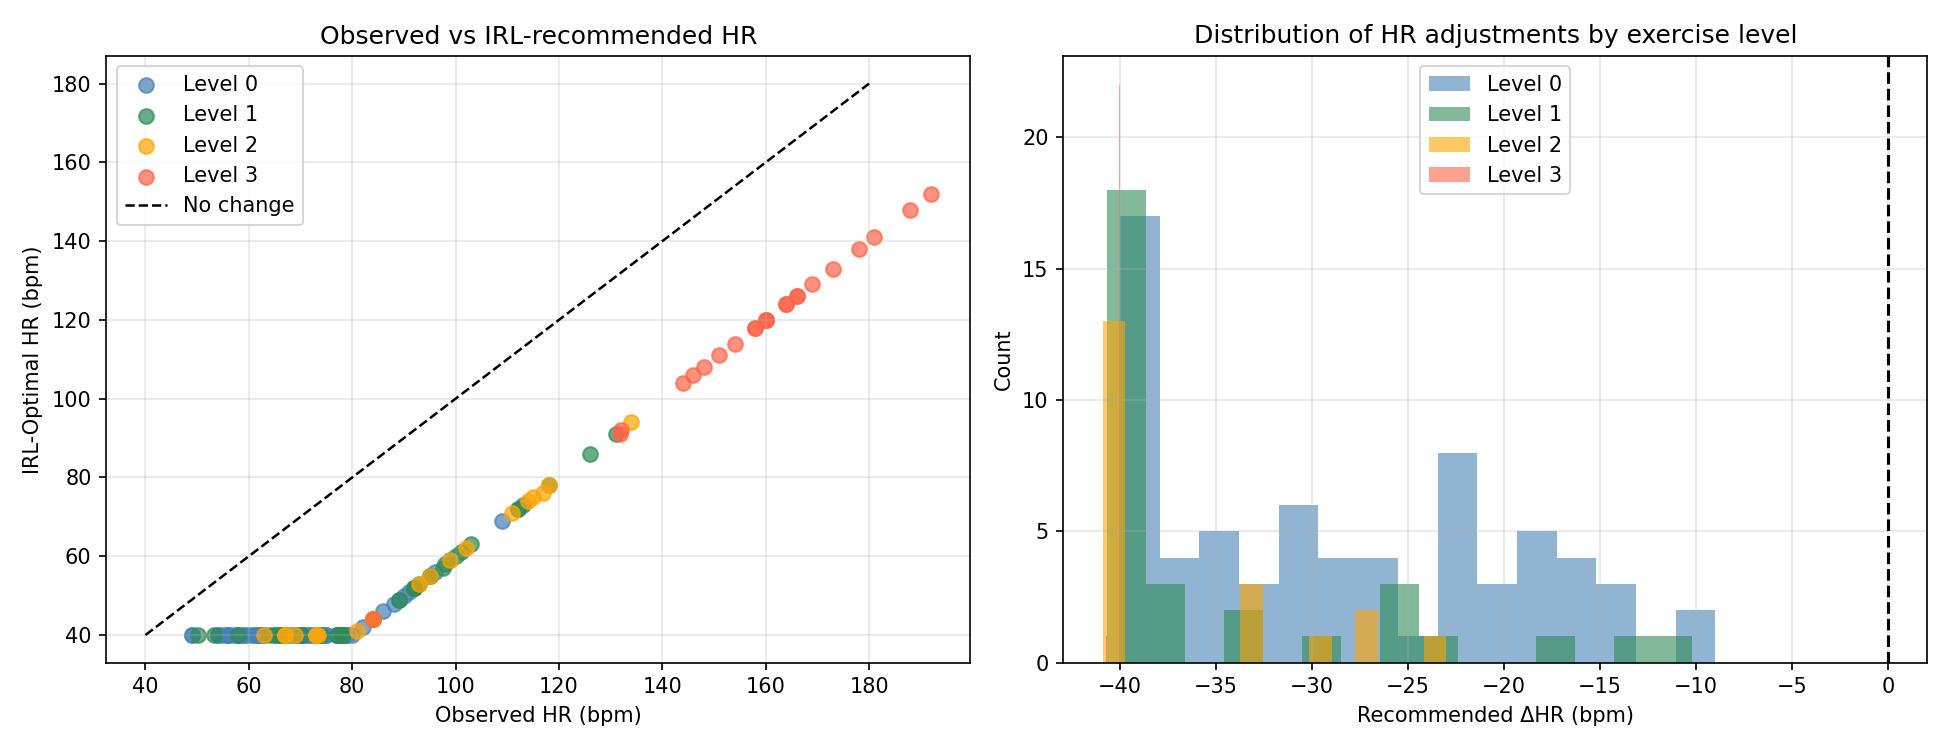

Source data for this figure (header and first rows):
patient_id, exercise_level, hr_obs, hr_opt, delta_hr, co, map
17-1141, healthy control_1, 0, 63.0, 40, -23.0, 5.653, 99.67
17-1141, healthy control_1, 0, 63.0, 40, -23.0, 9.32, 99.67
17-1141, healthy control_1, 1, 78.0, 40, -38.0, 9.263, 98.33
17-1141, healthy control_1, 2, 95.0, 55, -40.0, 11.19, 95.33
17-1141, healthy control_1, 3, 158.0, 118, -40.0, 19.17, 112.0
21-4354, hypoxia_7, 0, 86.0, 46, -40.0, , 114.0
21-4354, hypoxia_7, 0, 74.0, 40, -34.0, , 101.0
21-4354, hypoxia_7, 0, 54.0, 40, -14.0, 8.46, 111.0
21-4354, hypoxia_7, 0, 69.0, 40, -29.0, 9.045, 112.7
21-4354, hypoxia_7, 0, 61.0, 40, -21.0, 7.12, 113.7
21-4354, hypoxia_7, 0, 56.0, 40, -16.0, 9.387, 116.0
21-4354, hypoxia_7, 0, 62.0, 40, -22.0, 5.397, 103.7
21-4354, hypoxia_7, 0, 49.0, 40, -9.0, 7.659, 107.3
21-4354, hypoxia_7, 0, 92.0, 52, -40.0, 7.31, 114.3
21-4354, hypoxia_7, 1, 65.0, 40, -25.0, , 115.3
21-4354, hypoxia_7, 1, 66.0, 40, -26.0, , 110.0
21-4354, hypoxia_7, 1, 101.0, 61, -40.0, 18.63, 107.3
21-4354, hypoxia_7, 1, 118.0, 78, -40.0, 19.55, 126.3
21-4354, hypoxia_7, 2, 67.0, 40, -27.0, , 108.7
21-4354, hypoxia_7, 2, 69.0, 40, -29.0, , 104.7
21-4354, hypoxia_7, 3, 169.0, 129, -40.0, , 126.0
21-4354, hypoxia_7, 3, 181.0, 141, -40.0, , 134.0
21-4354, hypoxia_7, 3, 164.0, 124, -40.0, 29.87, 120.0
17-1141, healthy control_4, 0, 62.0, 40, -22.0, 7.111, 97.33
17-1141, healthy control_4, 0, 62.0, 40, -22.0, 6.36, 104.0
17-1141, healthy control_4, 1, 103.0, 63, -40.0, 8.963, 99.0
17-1141, healthy control_4, 2, 118.0, 78, -40.0, 8.688, 106.0
17-1141, healthy control_4, 3, 188.0, 148, -40.0, , 121.0
19-1141, HFrEF_116, 0, 58.0, 40, -18.0, 3.939, 75.67
19-1141, HFrEF_116, 0, 77.0, 40, -37.0, 2.347, 83.67
19-1141, HFrEF_116, 1, 77.0, 40, -37.0, , 89.67
19-1141, HFrEF_116, 3, 84.0, 44, -40.0, , 103.7
19-1141, HFrEF_110, 0, 79.0, 40, -39.0, 4.535, 62.33
19-1141, HFrEF_110, 0, 78.89, 40, -38.89, 3.336, 102.0
19-1141, HFrEF_110, 1, 73.1, 40, -33.1, 5.863, 
19-1141, HFrEF_110, 2, 73.42, 40, -33.42, 7.898, 97.33
17-1141, healthy control_9, 0, 70.0, 40, -30.0, 7.812, 104.0
17-1141, healthy control_9, 0, 74.0, 40, -34.0, 7.969, 101.3
17-1141, healthy control_9, 1, 93.0, 53, -40.0, 11.63, 104.3
17-1141, healthy control_9, 2, 111.0, 71, -40.0, 15.54, 108.0
17-1141, healthy control_9, 3, 160.0, 120, -40.0, 29.49, 109.3
21-4354, hypoxia_5, 0, 69.0, 40, -29.0, , 101.7
21-4354, hypoxia_5, 0, 92.0, 52, -40.0, , 94.67
21-4354, hypoxia_5, 0, 71.0, 40, -31.0, 10.34, 98.0
21-4354, hypoxia_5, 0, 79.0, 40, -39.0, 9.623, 92.33
21-4354, hypoxia_5, 0, 69.0, 40, -29.0, 8.977, 95.67
21-4354, hypoxia_5, 0, 58.0, 40, -18.0, 7.221, 103.3
21-4354, hypoxia_5, 0, 62.0, 40, -22.0, 4.677, 82.0
21-4354, hypoxia_5, 0, 56.0, 40, -16.0, 4.174, 99.33
21-4354, hypoxia_5, 0, 77.0, 40, -37.0, 4.577, 73.33
21-4354, hypoxia_5, 1, 70.0, 40, -30.0, , 89.67
21-4354, hypoxia_5, 1, 66.0, 40, -26.0, , 89.33
21-4354, hypoxia_5, 1, 99.0, 59, -40.0, 15.89, 79.33
21-4354, hypoxia_5, 1, 84.0, 44, -40.0, 5.503, 70.67
21-4354, hypoxia_5, 2, 73.0, 40, -33.0, , 90.0
21-4354, hypoxia_5, 2, 84.0, 44, -40.0, , 90.0
21-4354, hypoxia_5, 3, 151.0, 111, -40.0, , 98.0
21-4354, hypoxia_5, 3, 160.0, 120, -40.0, , 110.0
17-1141, healthy control_6, 0, 54.0, 40, -14.0, 3.941, 78.67
17-1141, healthy control_6, 0, 68.0, 40, -28.0, 5.961, 80.67
... 83 more rows
